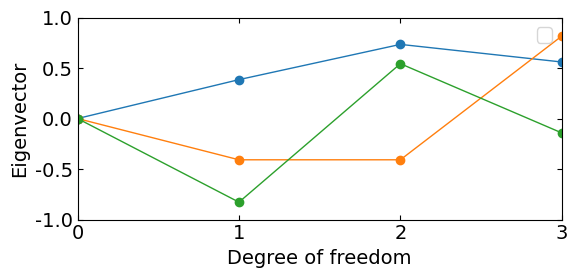

Generate this figure with matplotlib:
import numpy as np
from matplotlib import pyplot as plt

# パラメータを設定
m1 = 0.05
m2 = 0.05
m3 = 0.05
k1 = 300
k2 = 200
k3 = 100
k_jig = 150

# 質量マトリクスと剛性マトリクスを作成
M = np.array([[m1, 0, 0],
             [0, m2, 0],
             [0, 0, m3]])
K = np.array([[k1 + k2, -k2, 0],
             [-k2, k2 + k3, -k3],
             [0, -k3, k3 + k_jig]])

# 質量マトリクスの逆行列を計算
M_inv = np.linalg.inv(M)

print("M Matrix")
print(M)
print("K Matrix")
print(K)

# 固有値と固有ベクトルを計算
omega, v = np.linalg.eig(np.dot(M_inv, K))

# 固有値の順番を昇順にソート
omega_sort = np.sort(omega)

# 固有値のソート時のインデックスを取得
# ⇒固有ベクトルと対応させるため
sort_index = np.argsort(omega)

# 固有値に対応する固有ベクトルをソート
v_sort = []
for i in range(len(sort_index)):
    v_sort.append(v.T[sort_index[i]])
v_sort = np.array(v_sort)

# 結果をコンソールに表示
print("Natural freq")
print(np.sqrt(omega_sort))
print("Mode shape")
print(v_sort)

# グラフ化のために自由度軸を作成
dof = np.linspace(0, len(sort_index), len(sort_index)+1)

# ここからグラフ描画
# フォントの種類とサイズを設定する。
plt.rcParams['font.size'] = 14
plt.rcParams['font.family'] = 'Times New Roman'

# 目盛を内側にする。
plt.rcParams['xtick.direction'] = 'in'
plt.rcParams['ytick.direction'] = 'in'

# グラフの上下左右に目盛線を付ける。
fig = plt.figure(figsize=(6,3))
ax1 = fig.add_subplot(111)
ax1.yaxis.set_ticks_position('both')
ax1.xaxis.set_ticks_position('both')

# 軸のラベルを設定する。
ax1.set_xlabel('Degree of freedom')
ax1.set_ylabel('Eigenvector')

# データの範囲と刻み目盛を明示する。
ax1.set_xticks(np.arange(0, 4, 1))
ax1.set_yticks(np.arange(-2, 2, 0.5))
ax1.set_xlim(0, 3)
ax1.set_ylim(-1, 1)

# データプロット 固有ベクトルの形を見る
for i in range(len(sort_index)):
    eigen_vector = np.concatenate([[0], v_sort[i]])
    ax1.plot(dof, eigen_vector,lw=1, marker='o')

fig.tight_layout()
plt.legend()

# グラフを表示する。
plt.show()
plt.close()
